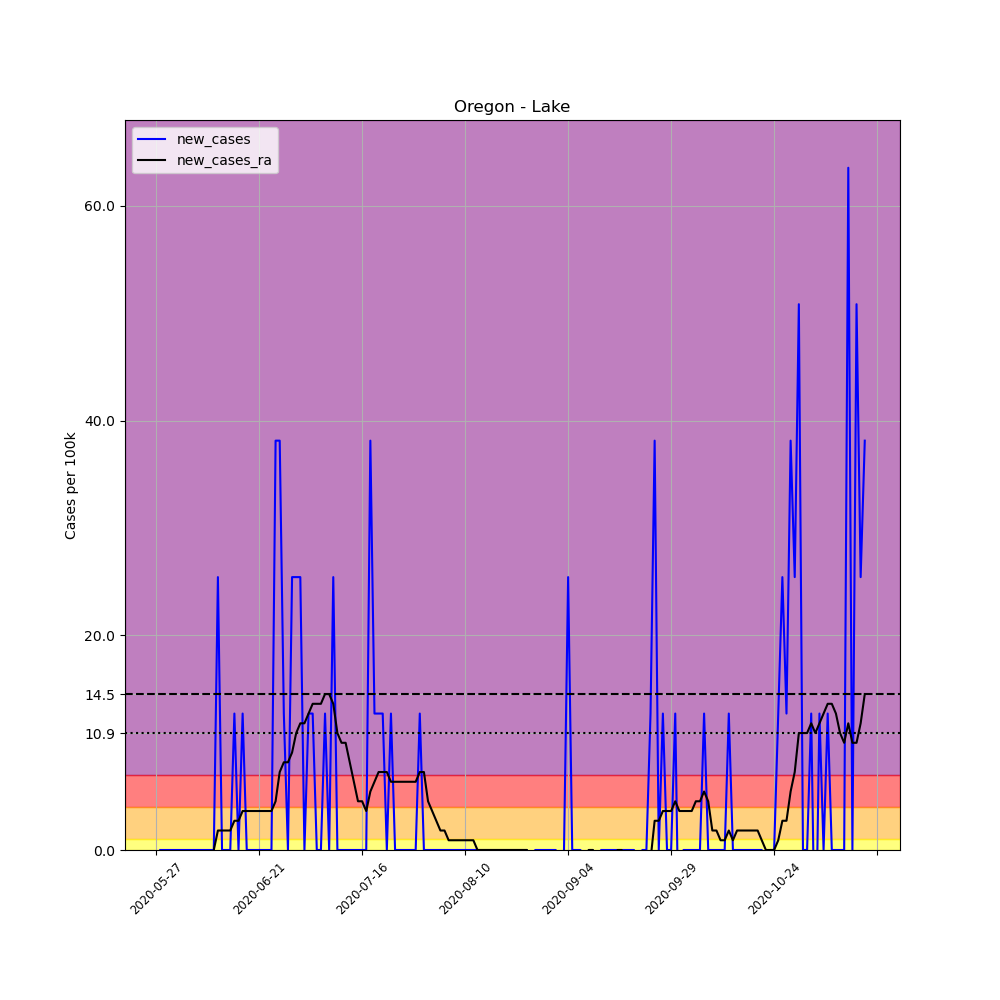

Source data for this figure (header and first rows):
, date, county, state, fips, cases, deaths, COUNTY, STNAME, CTYNAME, POPESTIMATE2019, per_100k, new_cases, new_cases_ra
686468, 2020-05-27, Lake, Oregon, 41037, 2, 0, 37, Oregon, Lake, 7869, 25.42, , 
686469, 2020-05-28, Lake, Oregon, 41037, 2, 0, 37, Oregon, Lake, 7869, 25.42, 0.0, 
686470, 2020-05-29, Lake, Oregon, 41037, 2, 0, 37, Oregon, Lake, 7869, 25.42, 0.0, 
686471, 2020-05-30, Lake, Oregon, 41037, 2, 0, 37, Oregon, Lake, 7869, 25.42, 0.0, 
686472, 2020-05-31, Lake, Oregon, 41037, 2, 0, 37, Oregon, Lake, 7869, 25.42, 0.0, 
686473, 2020-06-01, Lake, Oregon, 41037, 2, 0, 37, Oregon, Lake, 7869, 25.42, 0.0, 
686474, 2020-06-02, Lake, Oregon, 41037, 2, 0, 37, Oregon, Lake, 7869, 25.42, 0.0, 
686475, 2020-06-03, Lake, Oregon, 41037, 2, 0, 37, Oregon, Lake, 7869, 25.42, 0.0, 
686476, 2020-06-04, Lake, Oregon, 41037, 2, 0, 37, Oregon, Lake, 7869, 25.42, 0.0, 
686477, 2020-06-05, Lake, Oregon, 41037, 2, 0, 37, Oregon, Lake, 7869, 25.42, 0.0, 
686478, 2020-06-06, Lake, Oregon, 41037, 2, 0, 37, Oregon, Lake, 7869, 25.42, 0.0, 
686479, 2020-06-07, Lake, Oregon, 41037, 2, 0, 37, Oregon, Lake, 7869, 25.42, 0.0, 
686480, 2020-06-08, Lake, Oregon, 41037, 2, 0, 37, Oregon, Lake, 7869, 25.42, 0.0, 
686481, 2020-06-09, Lake, Oregon, 41037, 2, 0, 37, Oregon, Lake, 7869, 25.42, 0.0, 
686482, 2020-06-10, Lake, Oregon, 41037, 2, 0, 37, Oregon, Lake, 7869, 25.42, 0.0, 0.0
686483, 2020-06-11, Lake, Oregon, 41037, 4, 0, 37, Oregon, Lake, 7869, 50.83, 25.42, 1.815
686484, 2020-06-12, Lake, Oregon, 41037, 4, 0, 37, Oregon, Lake, 7869, 50.83, 0.0, 1.815
686485, 2020-06-13, Lake, Oregon, 41037, 4, 0, 37, Oregon, Lake, 7869, 50.83, 0.0, 1.815
686486, 2020-06-14, Lake, Oregon, 41037, 4, 0, 37, Oregon, Lake, 7869, 50.83, 0.0, 1.815
686487, 2020-06-15, Lake, Oregon, 41037, 5, 0, 37, Oregon, Lake, 7869, 63.54, 12.71, 2.723
686488, 2020-06-16, Lake, Oregon, 41037, 5, 0, 37, Oregon, Lake, 7869, 63.54, 0.0, 2.723
686489, 2020-06-17, Lake, Oregon, 41037, 6, 0, 37, Oregon, Lake, 7869, 76.25, 12.71, 3.631
686490, 2020-06-18, Lake, Oregon, 41037, 6, 0, 37, Oregon, Lake, 7869, 76.25, 0.0, 3.631
686491, 2020-06-19, Lake, Oregon, 41037, 6, 0, 37, Oregon, Lake, 7869, 76.25, 0.0, 3.631
686492, 2020-06-20, Lake, Oregon, 41037, 6, 0, 37, Oregon, Lake, 7869, 76.25, 0.0, 3.631
686493, 2020-06-21, Lake, Oregon, 41037, 6, 0, 37, Oregon, Lake, 7869, 76.25, 0.0, 3.631
686494, 2020-06-22, Lake, Oregon, 41037, 6, 0, 37, Oregon, Lake, 7869, 76.25, 0.0, 3.631
686495, 2020-06-23, Lake, Oregon, 41037, 6, 0, 37, Oregon, Lake, 7869, 76.25, 0.0, 3.631
686496, 2020-06-24, Lake, Oregon, 41037, 6, 0, 37, Oregon, Lake, 7869, 76.25, 0.0, 3.631
686497, 2020-06-25, Lake, Oregon, 41037, 9, 0, 37, Oregon, Lake, 7869, 114.4, 38.12, 4.539
686498, 2020-06-26, Lake, Oregon, 41037, 12, 0, 37, Oregon, Lake, 7869, 152.5, 38.12, 7.262
686499, 2020-06-27, Lake, Oregon, 41037, 13, 0, 37, Oregon, Lake, 7869, 165.2, 12.71, 8.169
686500, 2020-06-28, Lake, Oregon, 41037, 13, 0, 37, Oregon, Lake, 7869, 165.2, 0.0, 8.169
686501, 2020-06-29, Lake, Oregon, 41037, 15, 0, 37, Oregon, Lake, 7869, 190.6, 25.42, 9.077
686502, 2020-06-30, Lake, Oregon, 41037, 17, 0, 37, Oregon, Lake, 7869, 216, 25.42, 10.89
686503, 2020-07-01, Lake, Oregon, 41037, 19, 0, 37, Oregon, Lake, 7869, 241.5, 25.42, 11.8
686504, 2020-07-02, Lake, Oregon, 41037, 19, 0, 37, Oregon, Lake, 7869, 241.5, 0.0, 11.8
686505, 2020-07-03, Lake, Oregon, 41037, 20, 0, 37, Oregon, Lake, 7869, 254.2, 12.71, 12.71
686506, 2020-07-04, Lake, Oregon, 41037, 21, 0, 37, Oregon, Lake, 7869, 266.9, 12.71, 13.62
686507, 2020-07-05, Lake, Oregon, 41037, 21, 0, 37, Oregon, Lake, 7869, 266.9, 0.0, 13.62
686508, 2020-07-06, Lake, Oregon, 41037, 21, 0, 37, Oregon, Lake, 7869, 266.9, 0.0, 13.62
686509, 2020-07-07, Lake, Oregon, 41037, 22, 0, 37, Oregon, Lake, 7869, 279.6, 12.71, 14.52
686510, 2020-07-08, Lake, Oregon, 41037, 22, 0, 37, Oregon, Lake, 7869, 279.6, 0.0, 14.52
686511, 2020-07-09, Lake, Oregon, 41037, 24, 0, 37, Oregon, Lake, 7869, 305, 25.42, 13.62
686512, 2020-07-10, Lake, Oregon, 41037, 24, 0, 37, Oregon, Lake, 7869, 305, 0.0, 10.89
686513, 2020-07-11, Lake, Oregon, 41037, 24, 0, 37, Oregon, Lake, 7869, 305, 0.0, 9.985
686514, 2020-07-12, Lake, Oregon, 41037, 24, 0, 37, Oregon, Lake, 7869, 305, 0.0, 9.985
686515, 2020-07-13, Lake, Oregon, 41037, 24, 0, 37, Oregon, Lake, 7869, 305, 0.0, 8.169
686516, 2020-07-14, Lake, Oregon, 41037, 24, 0, 37, Oregon, Lake, 7869, 305, 0.0, 6.354
686517, 2020-07-15, Lake, Oregon, 41037, 24, 0, 37, Oregon, Lake, 7869, 305, 0.0, 4.539
686518, 2020-07-16, Lake, Oregon, 41037, 24, 0, 37, Oregon, Lake, 7869, 305, 0.0, 4.539
686519, 2020-07-17, Lake, Oregon, 41037, 24, 0, 37, Oregon, Lake, 7869, 305, 0.0, 3.631
686520, 2020-07-18, Lake, Oregon, 41037, 27, 0, 37, Oregon, Lake, 7869, 343.1, 38.12, 5.446
686521, 2020-07-19, Lake, Oregon, 41037, 28, 0, 37, Oregon, Lake, 7869, 355.8, 12.71, 6.354
686522, 2020-07-20, Lake, Oregon, 41037, 29, 0, 37, Oregon, Lake, 7869, 368.5, 12.71, 7.262
686523, 2020-07-21, Lake, Oregon, 41037, 30, 0, 37, Oregon, Lake, 7869, 381.2, 12.71, 7.262
686524, 2020-07-22, Lake, Oregon, 41037, 30, 0, 37, Oregon, Lake, 7869, 381.2, 0.0, 7.262
686525, 2020-07-23, Lake, Oregon, 41037, 31, 0, 37, Oregon, Lake, 7869, 394, 12.71, 6.354
686526, 2020-07-24, Lake, Oregon, 41037, 31, 0, 37, Oregon, Lake, 7869, 394, 0.0, 6.354
686527, 2020-07-25, Lake, Oregon, 41037, 31, 0, 37, Oregon, Lake, 7869, 394, 0.0, 6.354
... 113 more rows
